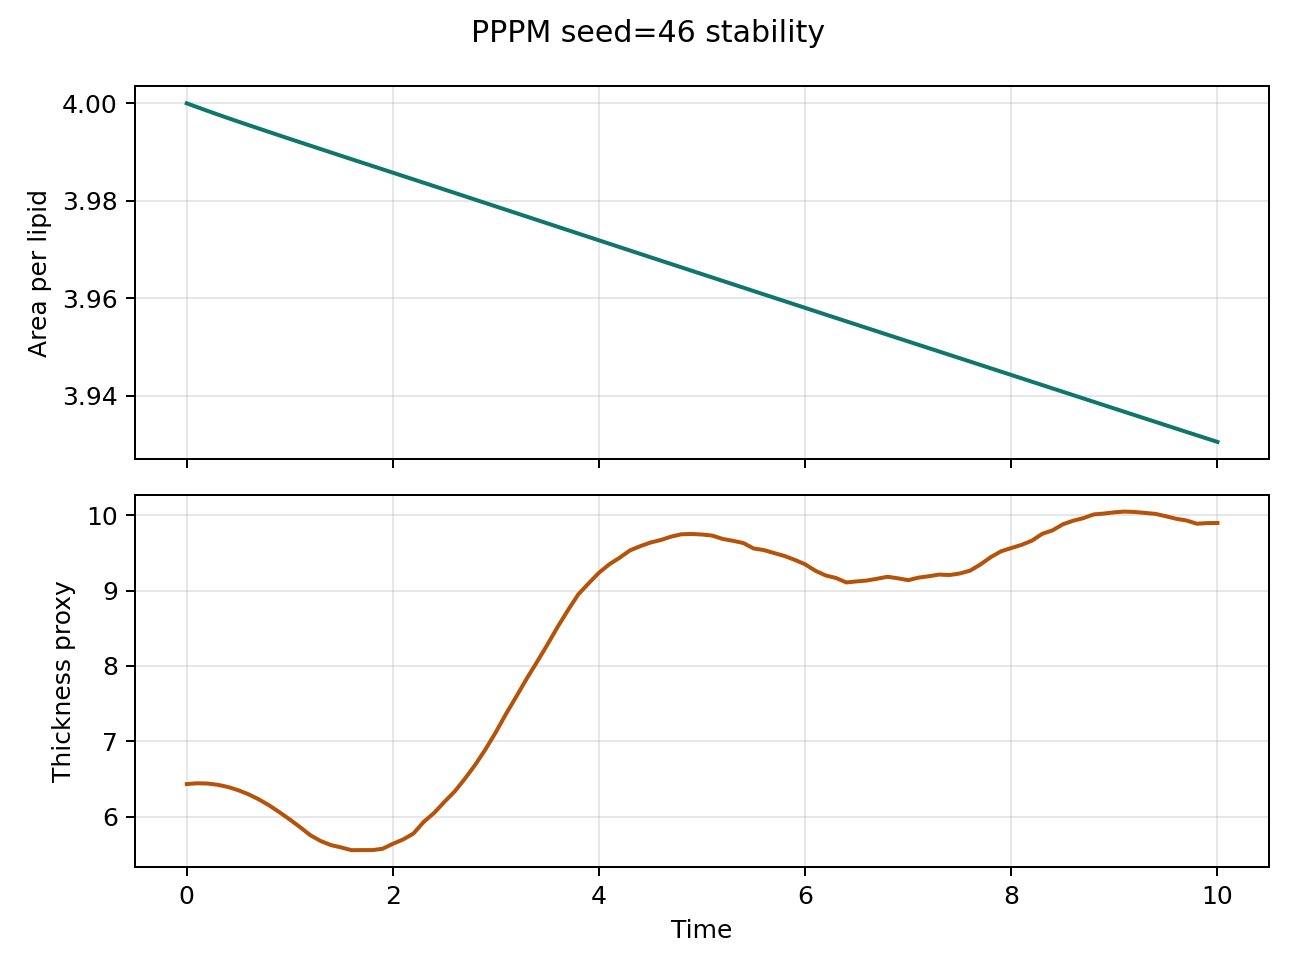

Source data for this figure (header and first rows):
step, time, area_per_lipid, thickness_proxy, pressure, temperature
1.0, 0.002, 4, 6.432, 0.03189, 0.9896
50.0, 0.1, 3.999, 6.442, 0.03423, 0.9923
100.0, 0.2, 3.998, 6.439, 0.04707, 0.9968
150.0, 0.3, 3.998, 6.423, 0.06896, 1
200.0, 0.4, 3.997, 6.393, 0.08439, 1.003
250.0, 0.5, 3.996, 6.351, 0.09482, 1.009
300.0, 0.6, 3.996, 6.296, 0.1075, 1.013
350.0, 0.7, 3.995, 6.229, 0.1123, 1.018
400.0, 0.8, 3.994, 6.15, 0.1142, 1.022
450.0, 0.9, 3.993, 6.059, 0.1162, 1.026
500.0, 1.0, 3.993, 5.963, 0.1207, 1.03
550.0, 1.1, 3.992, 5.861, 0.1262, 1.034
600.0, 1.2, 3.991, 5.753, 0.1252, 1.038
650.0, 1.3, 3.991, 5.676, 0.1262, 1.041
700.0, 1.4, 3.99, 5.622, 0.1282, 1.045
750.0, 1.5, 3.989, 5.59, 0.1317, 1.047
800.0, 1.6, 3.989, 5.554, 0.133, 1.048
850.0, 1.7, 3.988, 5.555, 0.1353, 1.048
900.0, 1.8, 3.987, 5.555, 0.1348, 1.048
950.0, 1.9, 3.986, 5.572, 0.1329, 1.047
1000, 2.0, 3.986, 5.638, 0.1332, 1.045
1050, 2.1, 3.985, 5.696, 0.1332, 1.042
1100, 2.2, 3.984, 5.774, 0.1319, 1.039
1150, 2.3, 3.984, 5.929, 0.1307, 1.032
1200, 2.4, 3.983, 6.047, 0.1292, 1.026
1250, 2.5, 3.982, 6.194, 0.1281, 1.022
1300, 2.6, 3.982, 6.333, 0.1253, 1.017
1350, 2.7, 3.981, 6.504, 0.1278, 1.013
1400, 2.8, 3.98, 6.687, 0.1272, 1.011
1450, 2.9, 3.98, 6.894, 0.1275, 1.01
1500, 3.0, 3.979, 7.121, 0.1283, 1.008
1550, 3.1, 3.978, 7.367, 0.1252, 1.005
1600, 3.2, 3.977, 7.597, 0.1245, 1.003
1650, 3.3, 3.977, 7.833, 0.124, 0.9997
1700, 3.4, 3.976, 8.055, 0.1226, 0.9972
1750, 3.5, 3.975, 8.283, 0.1232, 0.9964
1800, 3.6, 3.975, 8.52, 0.124, 0.9964
1850, 3.7, 3.974, 8.742, 0.1263, 0.9975
1900, 3.8, 3.973, 8.951, 0.126, 0.9985
1950, 3.9, 3.973, 9.097, 0.1273, 0.999
2000, 4.0, 3.972, 9.238, 0.1268, 0.9986
2050, 4.1, 3.971, 9.349, 0.1257, 0.999
2100, 4.2, 3.97, 9.436, 0.1244, 0.9996
2150, 4.3, 3.97, 9.534, 0.1265, 1
2200, 4.4, 3.969, 9.59, 0.1248, 1.001
2250, 4.5, 3.968, 9.639, 0.1251, 1.002
2300, 4.6, 3.968, 9.672, 0.126, 1.003
2350, 4.7, 3.967, 9.717, 0.1266, 1.003
2400, 4.8, 3.966, 9.748, 0.1258, 1.002
2450, 4.9, 3.966, 9.752, 0.1235, 1.002
2500, 5.0, 3.965, 9.745, 0.126, 1.002
2550, 5.1, 3.964, 9.731, 0.1267, 1.001
2600, 5.2, 3.964, 9.686, 0.1249, 1
2650, 5.3, 3.963, 9.662, 0.1248, 1.001
2700, 5.4, 3.962, 9.632, 0.1249, 1.001
2750, 5.5, 3.961, 9.56, 0.1255, 1.001
2800, 5.6, 3.961, 9.538, 0.1273, 1.001
2850, 5.7, 3.96, 9.499, 0.1267, 1.001
2900, 5.8, 3.959, 9.46, 0.1283, 1.001
2950, 5.9, 3.959, 9.408, 0.1237, 1.002
... 41 more rows
